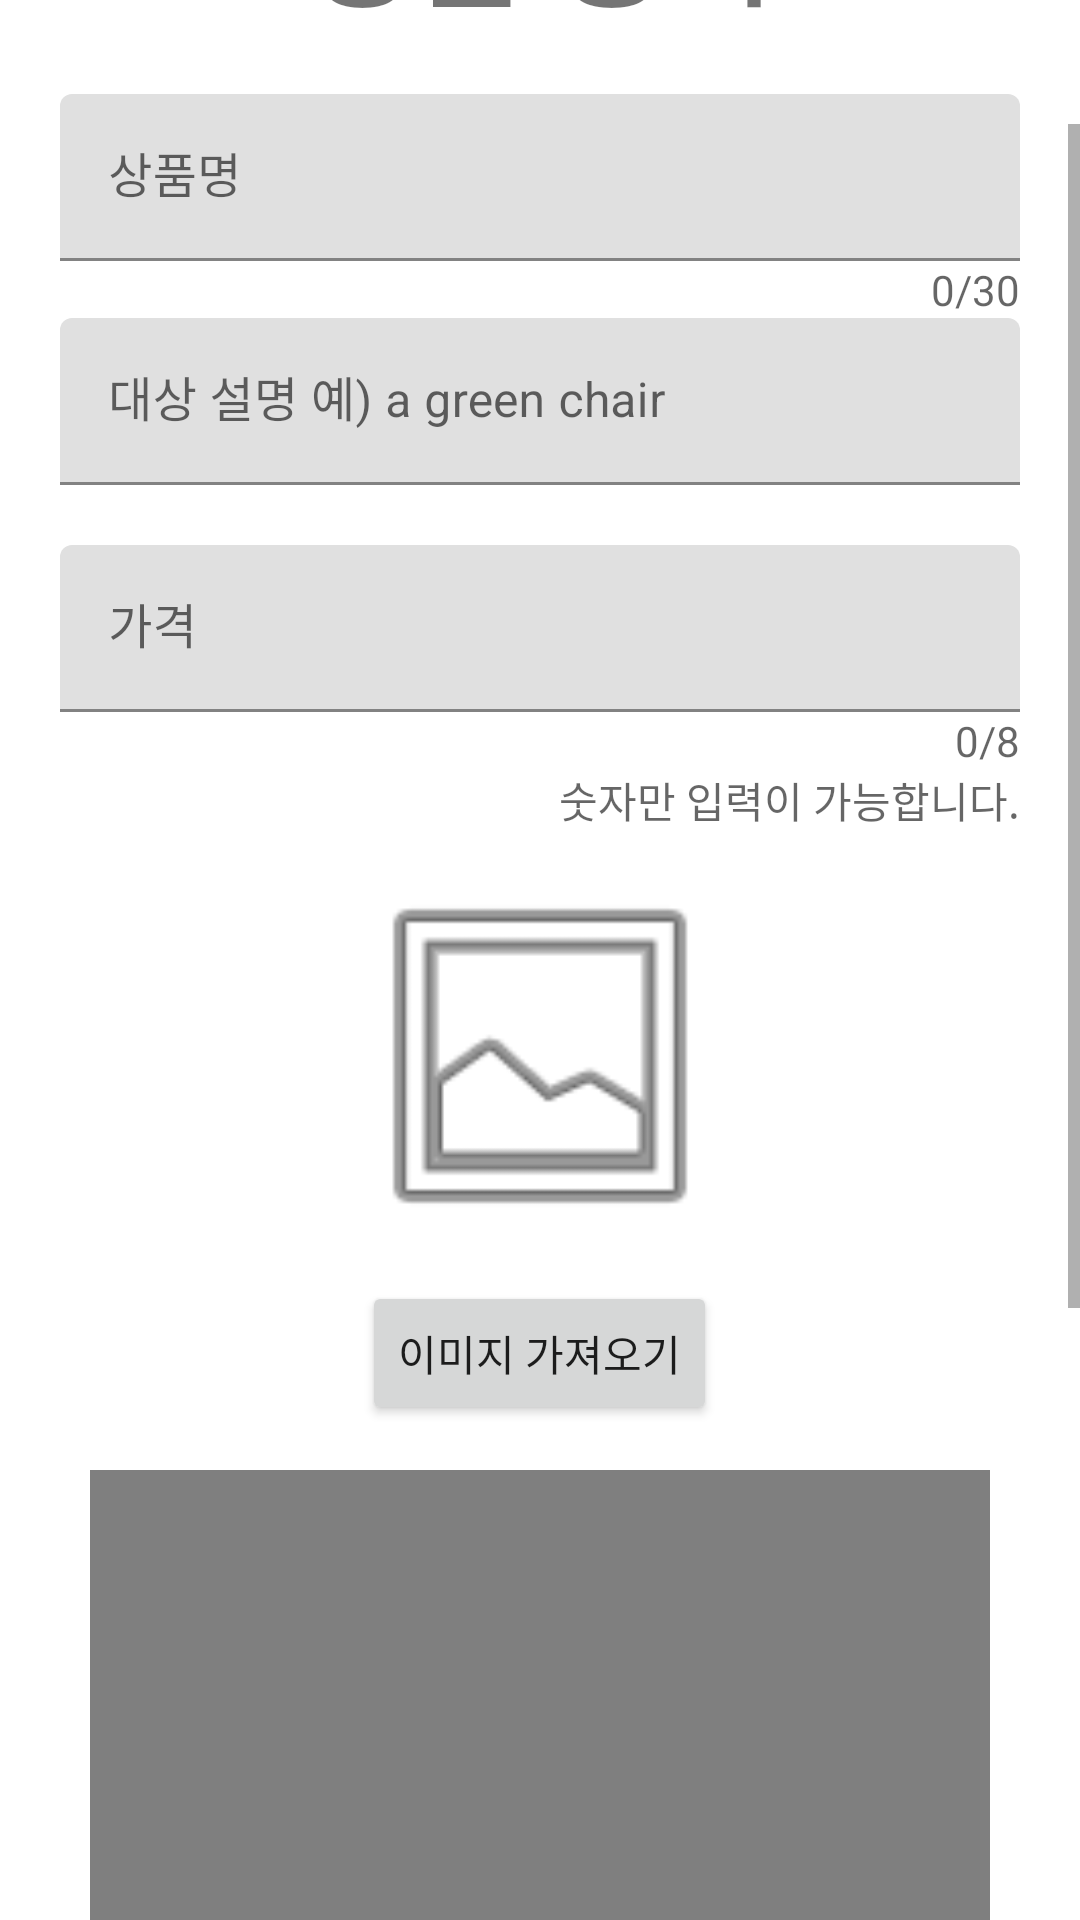

Produce the Android XML layout that renders to this screen, including the resource entries it uses.
<!-- AndroidManifest.xml: application theme Theme.IPLMarket_FE -->
<!-- res/layout/createfrag.xml -->
<?xml version="1.0" encoding="utf-8"?>
<androidx.constraintlayout.widget.ConstraintLayout xmlns:android="http://schemas.android.com/apk/res/android"
    xmlns:app="http://schemas.android.com/apk/res-auto"
    xmlns:tools="http://schemas.android.com/tools"
    android:layout_width="match_parent"
    android:layout_height="match_parent"
    android:orientation="vertical"
    android:fitsSystemWindows="true">

    <ScrollView
        android:layout_width="match_parent"
        android:layout_height="0dp"
        android:layout_weight="1"
        app:layout_constraintTop_toTopOf="parent"
        tools:layout_editor_absoluteX="0dp">

        <LinearLayout
            android:layout_width="match_parent"
            android:layout_height="wrap_content"
            android:orientation="vertical">

            <TextView
                android:id="@+id/createTv1"
                android:layout_width="match_parent"
                android:layout_height="wrap_content"
                android:layout_margin="20dp"
                android:text="상품 등록"
                android:textAlignment="center"
                android:textSize="40sp"
                android:textStyle="bold" />

            <com.google.android.material.textfield.TextInputLayout
                android:layout_width="match_parent"
                android:layout_height="wrap_content"
                android:layout_marginLeft="20dp"
                android:layout_marginRight="20dp">

                <com.google.android.material.textfield.TextInputEditText
                    android:id="@+id/createName"
                    android:layout_width="match_parent"
                    android:layout_height="wrap_content"
                    android:hint="상품명"
                    android:lines="1"
                    android:maxLength="30"
                    android:singleLine="true" />

                <TextView
                    android:id="@+id/lenName"
                    android:layout_width="wrap_content"
                    android:layout_height="wrap_content"
                    android:layout_gravity="right"
                    android:layout_weight="1"
                    android:hint="0/30" />
            </com.google.android.material.textfield.TextInputLayout>

            <com.google.android.material.textfield.TextInputLayout
                android:layout_width="match_parent"
                android:layout_height="wrap_content"
                android:layout_marginLeft="20dp"
                android:layout_marginRight="20dp">

                <com.google.android.material.textfield.TextInputEditText
                    android:id="@+id/createPrompt"
                    android:layout_width="match_parent"
                    android:layout_height="wrap_content"
                    android:hint="대상 설명 예) a green chair"
                    android:lines="1"
                    android:singleLine="true" />
            </com.google.android.material.textfield.TextInputLayout>

            <com.google.android.material.textfield.TextInputLayout
                android:layout_width="match_parent"
                android:layout_height="match_parent"
                android:layout_marginTop="20dp"
                android:layout_marginLeft="20dp"
                android:layout_marginRight="20dp">

                <com.google.android.material.textfield.TextInputEditText
                    android:id="@+id/createPrice"
                    android:layout_width="match_parent"
                    android:layout_height="wrap_content"
                    android:digits="0123456789"
                    android:hint="가격"
                    android:lines="1"
                    android:maxLength="8"
                    android:singleLine="true" />

                <TextView
                    android:id="@+id/lenPrice"
                    android:layout_width="wrap_content"
                    android:layout_height="wrap_content"
                    android:layout_gravity="right"
                    android:layout_weight="1"
                    android:hint="0/8" />

                <TextView
                    android:id="@+id/createTv2"
                    android:layout_width="wrap_content"
                    android:layout_height="wrap_content"
                    android:layout_gravity="right"
                    android:layout_weight="1"
                    android:hint="숫자만 입력이 가능합니다." />
            </com.google.android.material.textfield.TextInputLayout>

            <ImageView
                android:id="@+id/createImageView"
                android:layout_width="300dp"
                android:layout_height="130dp"
                android:layout_gravity="center"
                android:layout_margin="10dp"
                app:srcCompat="@android:drawable/ic_menu_gallery" />

            <Button
                android:id="@+id/createBtnGallery"
                android:layout_width="wrap_content"
                android:layout_height="wrap_content"
                android:layout_gravity="center"
                android:text="이미지 가져오기" />

            <VideoView
                android:id="@+id/createVideoView"
                android:layout_width="300dp"
                android:layout_height="150dp"
                android:layout_gravity="center"
                android:layout_margin="15dp" />

            <Button
                android:id="@+id/createBtnCamera"
                android:layout_width="wrap_content"
                android:layout_height="wrap_content"
                android:layout_gravity="center"
                android:text="AR 카메라" />

            <com.google.android.material.textfield.TextInputLayout
                android:layout_width="match_parent"
                android:layout_height="match_parent"
                android:layout_margin="20dp">

                <com.google.android.material.textfield.TextInputEditText
                    android:id="@+id/createContent"
                    android:layout_width="match_parent"
                    android:layout_height="wrap_content"
                    android:hint="상세설명"
                    android:maxLength="300" />

                <TextView
                    android:id="@+id/lenContent"
                    android:layout_width="wrap_content"
                    android:layout_height="wrap_content"
                    android:layout_gravity="right"
                    android:layout_weight="1"
                    android:hint="0/300" />
            </com.google.android.material.textfield.TextInputLayout>

            <Button
                android:id="@+id/createBtnUpload"
                android:layout_width="match_parent"
                android:layout_height="wrap_content"
                android:layout_margin="20dp"
                android:text="등록하기" />

            <TextView
                android:id="@+id/createDate"
                android:layout_width="match_parent"
                android:layout_height="wrap_content"
                android:text="등록 날짜 "
                android:textSize="17sp"
                android:gravity="right"
                android:layout_marginStart="30dp"
                android:layout_marginEnd="30dp"
                android:layout_marginBottom="40dp" />

        </LinearLayout>
    </ScrollView>

</androidx.constraintlayout.widget.ConstraintLayout>
<!-- resources referenced by this layout -->
<resources>
  <style name="Theme.IPLMarket_FE" parent="Theme.MaterialComponents.DayNight.DarkActionBar">
          
          <item name="colorPrimary">#073270</item>
          <item name="colorPrimaryVariant">@color/black</item>
          
          <item name="colorSecondary">@color/teal_200</item>
          <item name="colorSecondaryVariant">@color/teal_700</item>
          <item name="colorOnSecondary">@color/black</item>
          
  
  
          
      </style>
  <!-- not gathered from this repository: default colours our renderer supplied (Android Studio template values) -->
  <color name="teal_200">#FF03DAC5</color>
  <color name="teal_700">#FF018786</color>
  <color name="black">#FF000000</color>
</resources>
